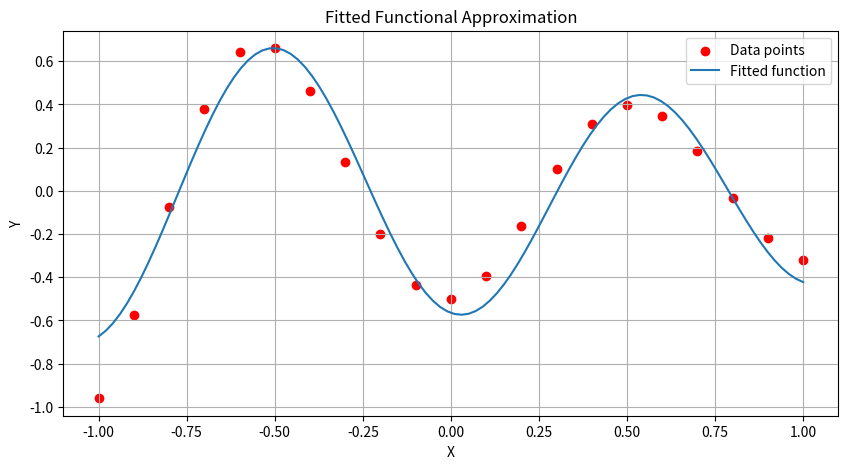

Source code (Python): (Note: this script raises an exception after producing the figure.)
from scipy.optimize import minimize,check_grad
import numpy as np
import matplotlib.pyplot as plt

# Define the data points X and Y
X = np.array([-1, -0.9, -0.8, -0.7, -0.6, -0.5, -0.4, -0.3, -0.2, -0.1, 0, 0.1, 0.2, 0.3, 0.4, 0.5, 0.6, 0.7, 0.8, 0.9, 1])
Y = np.array([-0.96, -0.577, -0.073, 0.377, 0.641, 0.66, 0.461, 0.134, -0.201, -0.434, -0.5, -0.393, -0.165, 0.099, 0.307, 0.396, 0.345, 0.182, -0.031, -0.219, -0.321])

# Functional approximation to fit
def func_to_fit(X, params):
    x0, x1, x2, x3, x4 = params
    return x0 + x1 * np.sin(x2 * X) + x3 * np.cos(x4 * X)

# Cost function (sum of squared errors)
def cost_function(params, X, Y):
    predictions = func_to_fit(X, params)
    return np.sum((predictions - Y) ** 2)

# Jacobian (gradient) of the cost function
def jacobian(params, X, Y):
    # Prediction from current parameters
    predictions = func_to_fit(X, params)
    # Derivatives of the fitting function with respect to each parameter
    J0 = -2 * (Y - predictions)  # Derivative w.r.t. x0
    J1 = -2 * (Y - predictions) * np.sin(params[2] * X)  # Derivative w.r.t. x1
    J2 = -2 * (Y - predictions) * params[1] * X * np.cos(params[2] * X)  # Derivative w.r.t. x2
    J3 = -2 * (Y - predictions) * np.cos(params[4] * X)  # Derivative w.r.t. x3
    J4 = 2 * (Y - predictions) * params[3] * X * np.sin(params[4] * X)  # Derivative w.r.t. x4
    # Stack to form the Jacobian
    return np.array([np.sum(J0), np.sum(J1), np.sum(J2), np.sum(J3), np.sum(J4)])

# Initial guess for parameters
initial_params = np.random.rand(5) +2

print(initial_params)


# Perform the optimization using 'BFGS' algorithm
result = minimize(cost_function, initial_params, args=(X, Y),jac=jacobian, method='Nelder-Mead', options={'disp': True, 'maxiter': 1000})

# Retrieve the optimal parameters
optimal_params = result.x
optimal_params

# Generate fitted function data points
X_fitted = np.linspace(min(X), max(X), 100)
Y_fitted = func_to_fit(X_fitted, optimal_params)

# Plot the fitted function and the original data
plt.figure(figsize=(10, 5))
plt.scatter(X, Y, color='red', label='Data points')
plt.plot(X_fitted, Y_fitted, label='Fitted function')
plt.title('Fitted Functional Approximation')
plt.xlabel('X')
plt.ylabel('Y')
plt.legend()
plt.grid(True)
plt.savefig('fitted_function3.pdf')

# Plot cost vs iteration
cost_history = result.hess_inv.diagonal()
plt.figure(figsize=(10, 5))
plt.plot(cost_history, label='Cost vs. Iteration')
plt.xlabel('Iteration number')
plt.ylabel('Cost')
plt.title('Cost vs. Iteration')
plt.legend()
plt.grid(True)
plt.savefig('cost_vs_iteration3.pdf')

print(optimal_params)
